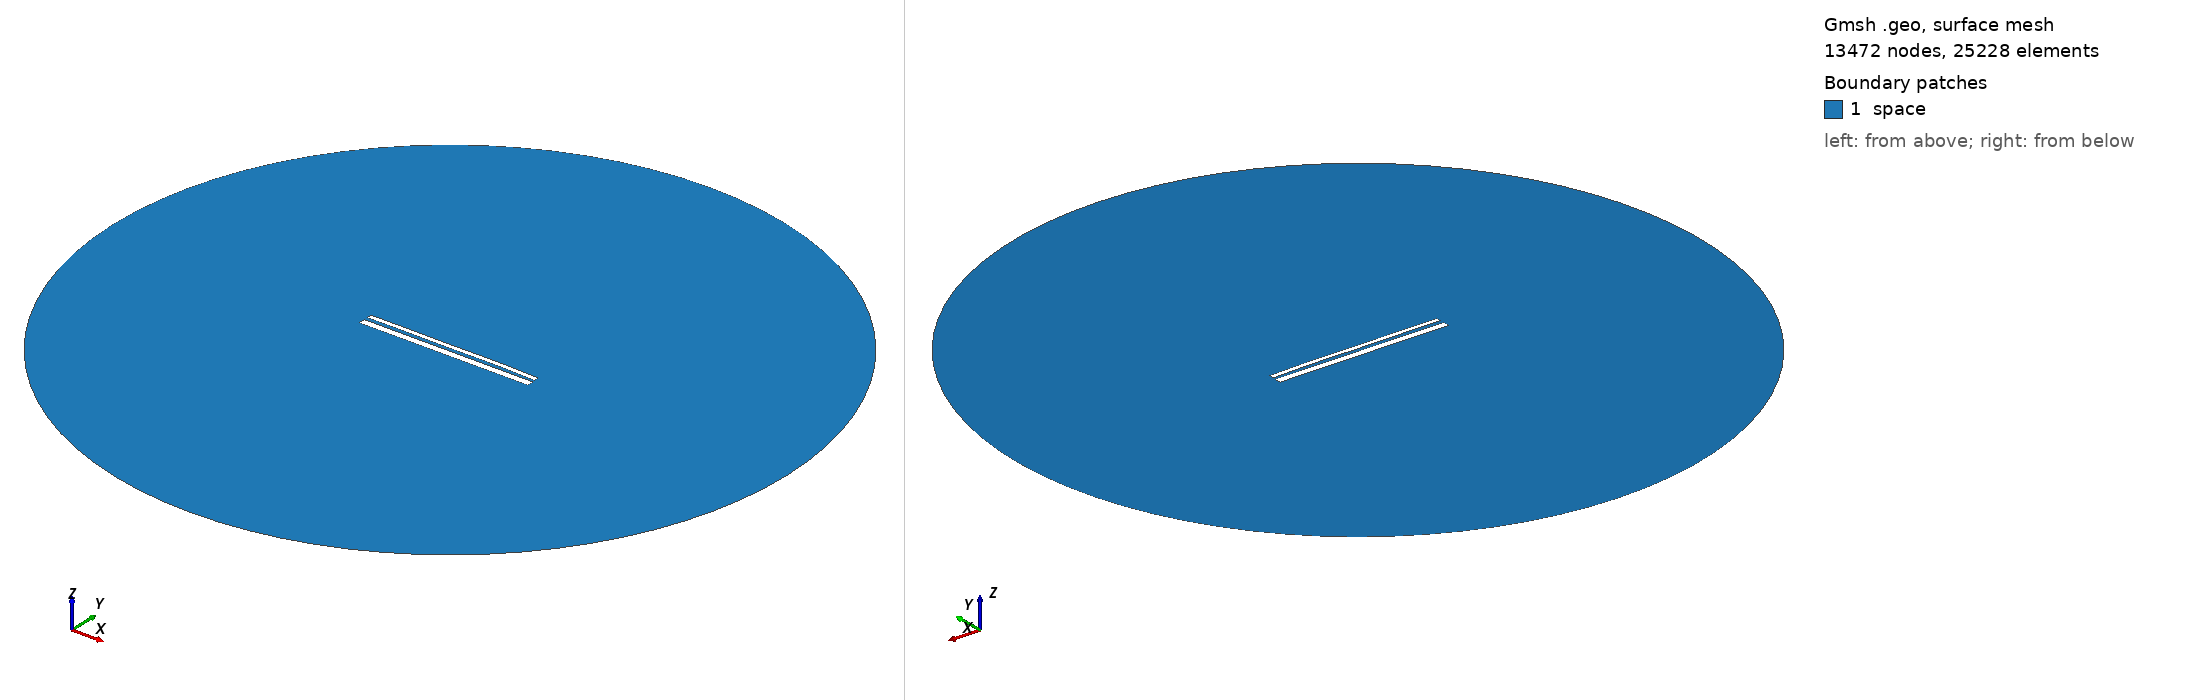

Gmsh geometry script, surface-meshed: 13472 nodes, 25228 surface elements. Boundary patches (legend numbers): 1 space. Left view from above one corner, right view from below the opposite corner. Legend entries are the model's physical surfaces. The drawing asked Gmsh for element sizes between 1% and 20% of the model's largest extent; the script's own settings can give other sizes.

=== 13209.geo (drawn) ===
//---------------------------------------
// Geometry kernel
//---------------------------------------

SetFactory("OpenCASCADE");



//---------------------------------------
// Parameters of the geometry
//---------------------------------------

// Overetch of the upper plate
overetch = 0.5;

// Distance between the plates
distance = 1.75;

// Discretization over the x axis (for the deformation)
nx = 50; 

// Length of the plate
L = 100 - overetch; 

// Number of modes
n = 4; 

// 1st mode coefficient
coeff(1) = -0.15;
beta(1) = 0.596864 * 3.1415926535 / L;

// 2nd mode coefficient
coeff(2) = 0.07499999999999998;
beta(2) = 1.49418 * 3.1415926535 / L;

// 3rd mode coefficient
coeff(3) = -0.075;
beta(3) = 2.50025 * 3.1415926535 / L;

// 4th mode coefficient
coeff(4) = 0.07499999999999998;
beta(4) = 3.49999 * 3.1415926535 / L;



//---------------------------------------
// Upper plate (deformed rectangle)
//---------------------------------------

// Coordiantes of the upper plate
xmin = -50;
xmax = 50 - overetch;

// Height of the upper plate
yheight = 4 - 2 * overetch;

// Indexes of the points
UpperID[] = {};
LowerID[] = {};
LeftID[] = {};
RightID[] = {};

// Point index
p = 1;

// Horizontal edges
For i In {1:nx}
    x = xmin + (i-1)*(xmax - xmin)/(nx-1);

    y_bottom = distance / 2 + overetch;
    For j In {1:n}
        C = (Cosh(beta(j)*L) + Cos(beta(j)*L)) / (Sinh(beta(j)*L) + Sin(beta(j)*L));
        y_bottom  = y_bottom + coeff(j) * (Cosh(beta(j)*(x+50)) - Cos(beta(j)*(x+50)) - C * (Sinh(beta(j)*(x+50)) - Sin(beta(j)*(x+50))));
    EndFor

    y_top = y_bottom + yheight;

    Point(p) = {x, y_top, 0, 1.0};
    UpperID[i] = p;
    p = p + 1;

    Point(p) = {x, y_bottom, 0, 1.0};
    LowerID[i] = p;
    p = p + 1;
EndFor

// Create point lists
UpperPts[] = {}; LowerPts[] = {};
For i In {1:nx}
  UpperPts[] += {UpperID[i]};
  LowerPts[] += {LowerID[i]};
EndFor

// Build splines
Spline(1) = {UpperPts[]};
Spline(2) = {LowerPts[]};
Line(3) = {LowerPts[nx-1], UpperPts[nx-1]};
Line(4) = {LowerPts[0], UpperPts[0]};

// Build the plane surface
Curve Loop(1) = {2, 3, -1, -4};
Plane Surface(1) = {1};



//---------------------------------------
// Lower plate (rectangle)
//---------------------------------------

// Vertices
Point(1001) = {-50, -1, 0, 1.0};
Point(1002) = { 50, -1, 0, 1.0};
Point(1003) = { 50,  -5, 0, 1.0};
Point(1004) = {-50,  -5, 0, 1.0};

// Edges
Line(5) = {1001, 1002};
Line(6) = {1002, 1003};
Line(7) = {1003, 1004};
Line(8) = {1004, 1001};

// Plane surface
Line Loop(2) = {5, 6, 7, 8};
Plane Surface(2) = {2}; 



//---------------------------------------
// Outer (fictious) boundary
//---------------------------------------

// Points
Point(1005) = {0, 0, 0};       // Center
Point(1006) = {200, 0, 0};     // Start point
Point(1007) = {0, 200, 0};     // 90 degrees
Point(1008) = {-200, 0, 0};    // 180 degrees
Point(1009) = {0, -200, 0};    // 270 degrees

// Circle arcs (each needs start, center, end)
Circle(9) = {1006, 1005, 1007};
Circle(10) = {1007, 1005, 1008};
Circle(11) = {1008, 1005, 1009};
Circle(12) = {1009, 1005, 1006};

// Plane surface for the entire domain
Curve Loop(3) = {9, 10, 11, 12};
Surface(3) = {3};

// Subtract the plates from the whole domain to obtain the actual domain where we want to solve the equations
BooleanDifference{ Surface{3}; Delete; }{ Surface{1}; Surface{2}; Delete; }




//---------------------------------------
// Transfinite Lines/Curves
//---------------------------------------

// Set the number of points on the boundaries
r = 7;

// Plates
Transfinite Curve {1, 2} = 50*r Using Progression 1;
Transfinite Curve {3, 4} = 2*r Using Progression 1;
Transfinite Line {5, 7} = 50*r Using Progression 1;
Transfinite Line {6, 8} = 2*r Using Progression 1;

// Outer boundary
Transfinite Line {9, 10, 11, 12} = 20 Using Progression 1;



//---------------------------------------
// Physical groups
//---------------------------------------                

// Physical curves (boundaries)
Physical Line("force_segment", 10) = {2};
Physical Line("upper_plate", 11) = {1, 3, 4};
Physical Line("lower_plate", 12) = {5, 6, 7, 8};
Physical Line("boundary", 20) = {9, 10, 11, 12};

// Physical Surfaces
Physical Surface("space", 30) = {3};



//---------------------------------------
// 6. Generate the Mesh
//---------------------------------------

// 2D mesh generation
Mesh 2;
